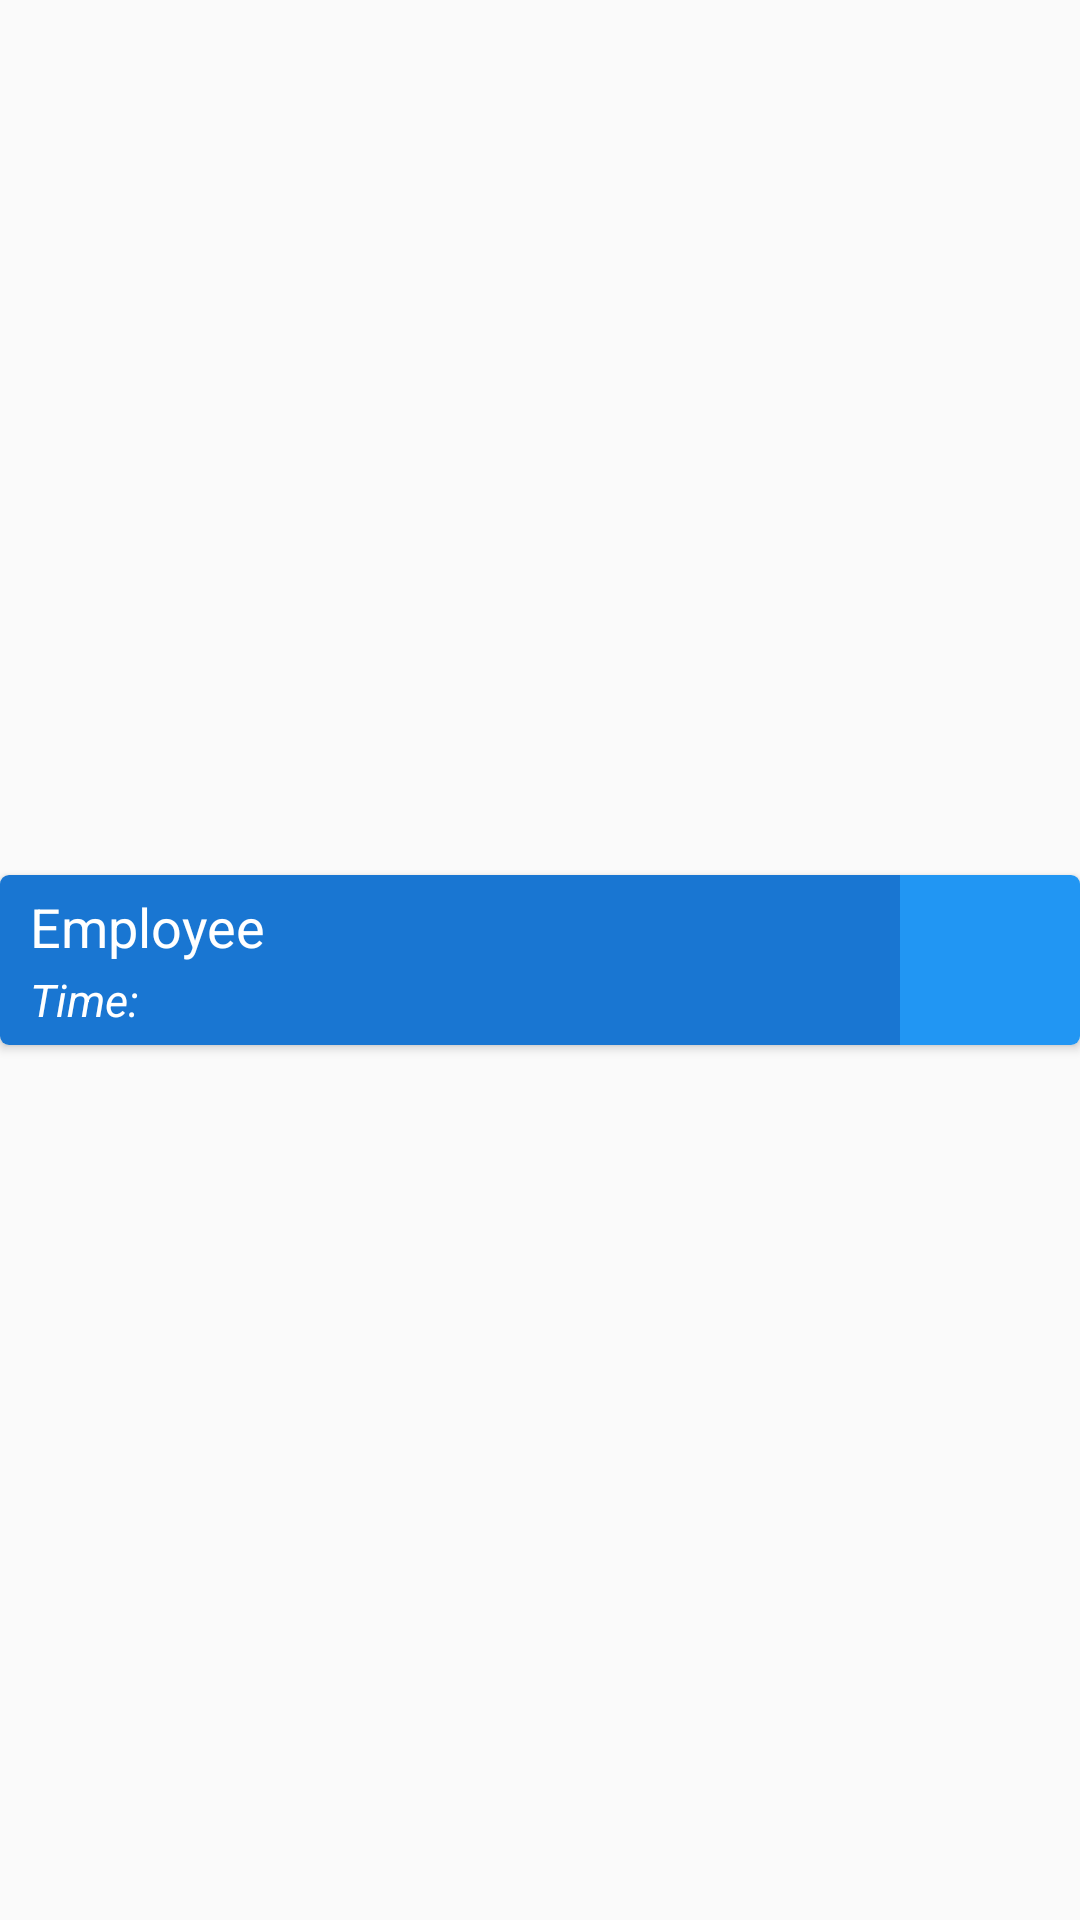

The Android layout XML behind this screen, and the referenced resources:
<!-- AndroidManifest.xml: application theme AppTheme -->
<!-- res/layout/card_layout.xml -->
<?xml version="1.0" encoding="utf-8"?>
<android.support.constraint.ConstraintLayout
        xmlns:android="http://schemas.android.com/apk/res/android"
        xmlns:app="http://schemas.android.com/apk/res-auto"
        xmlns:tools="http://schemas.android.com/tools"
        xmlns:cardview="http://schemas.android.com/apk/res-auto"
        android:layout_width="wrap_content"
        android:layout_height="wrap_content">

    <android.support.v7.widget.CardView
            android:id="@+id/card_view"
            android:layout_width="match_parent"
            android:layout_height="wrap_content"
            android:layout_marginTop="5dp"
            android:layout_marginBottom="5dp"
            app:layout_constraintBottom_toBottomOf="parent"
            app:layout_constraintTop_toTopOf="parent"
            cardview:cardBackgroundColor="#f4fcf3"
            cardview:cardCornerRadius="3dp">

        <RelativeLayout
                android:layout_width="wrap_content"
                android:layout_height="wrap_content">

            <TextView
                    android:id="@+id/txt_employee_name"
                    android:layout_width="match_parent"
                    android:layout_height="wrap_content"
                    android:layout_toStartOf="@+id/relative_layout_2"
                    android:background="#1976D2"
                    android:paddingStart="10dp"
                    android:paddingTop="5dp"
                    android:text="Employee"
                    android:textColor="#ffffff"
                    android:textSize="18sp" />

            <TextView
                    android:id="@+id/txt_timestamp"
                    android:layout_width="match_parent"
                    android:layout_height="wrap_content"
                    android:layout_below="@+id/txt_employee_name"
                    android:layout_toStartOf="@+id/relative_layout_2"
                    android:background="#1976D2"
                    android:paddingStart="10dp"
                    android:paddingTop="2dp"
                    android:paddingEnd="5dp"
                    android:paddingBottom="5dp"
                    android:text="Time: "
                    android:textColor="#ffffff"
                    android:textSize="15sp"
                    android:textStyle="italic" />

            <RelativeLayout
                    android:id="@+id/relative_layout_2"
                    android:layout_width="60dp"
                    android:layout_height="wrap_content"
                    android:layout_alignBottom="@+id/txt_timestamp"
                    android:layout_alignParentTop="true"
                    android:layout_alignParentEnd="true"
                    android:background="#2196F3"
                    android:orientation="vertical">

                <ProgressBar
                        android:id="@+id/progressUpload"
                        android:layout_width="match_parent"
                        android:layout_height="match_parent"
                        android:visibility="gone" />

                <ImageView
                        android:id="@+id/imgStatusIcon"
                        android:layout_width="match_parent"
                        android:layout_height="match_parent"
                        android:layout_centerInParent="true"
                        android:layout_marginStart="10dp"
                        android:layout_marginTop="10dp"
                        android:layout_marginEnd="10dp"
                        android:layout_marginBottom="10dp"
                        app:srcCompat="@drawable/ic_check_circle_black_24dp"
                        tools:ignore="VectorDrawableCompat" />

            </RelativeLayout>

        </RelativeLayout>

    </android.support.v7.widget.CardView>
</android.support.constraint.ConstraintLayout>
<!-- resources referenced by this layout -->
<resources>
  <style name="AppTheme" parent="Theme.AppCompat.Light.DarkActionBar">
          
          <item name="colorPrimary">@color/colorPrimary</item>
          <item name="colorPrimaryDark">@color/colorPrimaryDark</item>
          <item name="colorAccent">@color/colorAccent</item>
      </style>
  <color name="colorPrimary">#008577</color>
  <color name="colorPrimaryDark">#00574B</color>
  <color name="colorAccent">#D81B60</color>
</resources>
